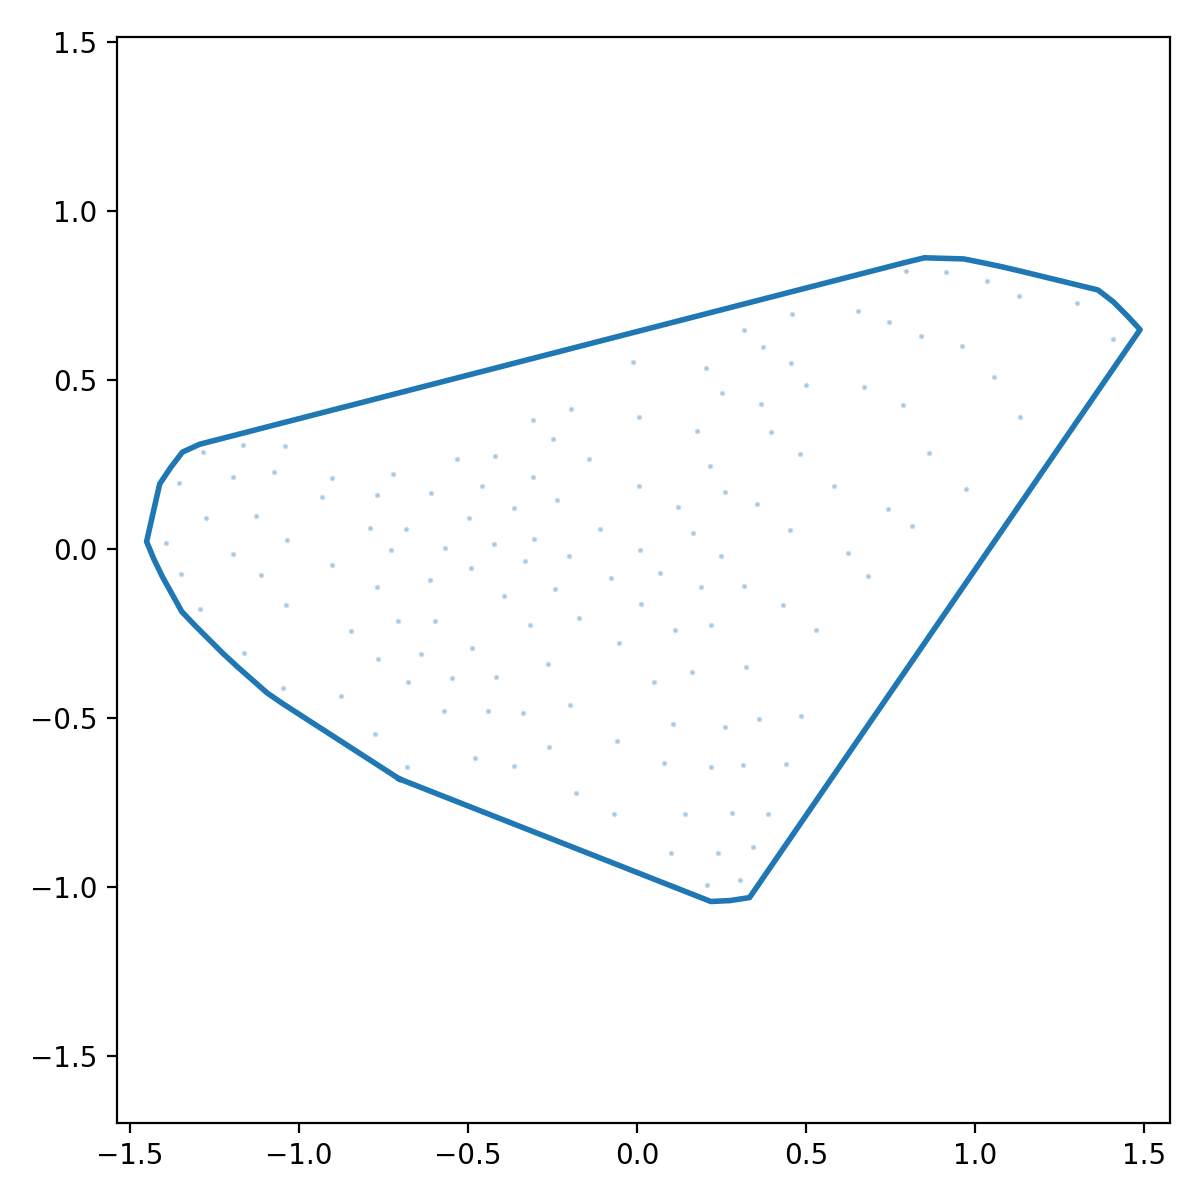

The file beside this chart, header and first rows:
x_norm, y_norm
-0.7026, -0.6803
-0.6484, -0.7017
-0.5942, -0.723
-0.54, -0.7443
-0.4858, -0.7657
-0.4316, -0.787
-0.3774, -0.8083
-0.3232, -0.8297
-0.269, -0.851
-0.2148, -0.8723
-0.1606, -0.8936
-0.1064, -0.915
-0.05215, -0.9363
0.002052, -0.9576
0.05626, -0.979
0.1105, -1
0.1647, -1.022
0.2189, -1.043
0.2758, -1.04
0.3334, -1.031
0.3664, -0.9834
0.3994, -0.9354
0.4324, -0.8874
0.4654, -0.8394
0.4984, -0.7914
0.5314, -0.7434
0.5644, -0.6954
0.5974, -0.6474
0.6304, -0.5994
0.6634, -0.5514
0.6964, -0.5034
0.7294, -0.4554
0.7624, -0.4074
0.7954, -0.3594
0.8285, -0.3114
0.8615, -0.2634
0.8945, -0.2154
0.9275, -0.1674
0.9605, -0.1194
0.9935, -0.07142
1.026, -0.02342
1.059, 0.02458
1.093, 0.07258
1.126, 0.1206
1.159, 0.1686
1.192, 0.2166
1.225, 0.2646
1.258, 0.3126
1.291, 0.3606
1.324, 0.4086
1.357, 0.4566
1.39, 0.5046
1.423, 0.5526
1.456, 0.6006
1.489, 0.6486
1.45, 0.69
1.409, 0.7312
1.364, 0.7658
1.307, 0.7796
1.251, 0.7934
... 68 more rows
